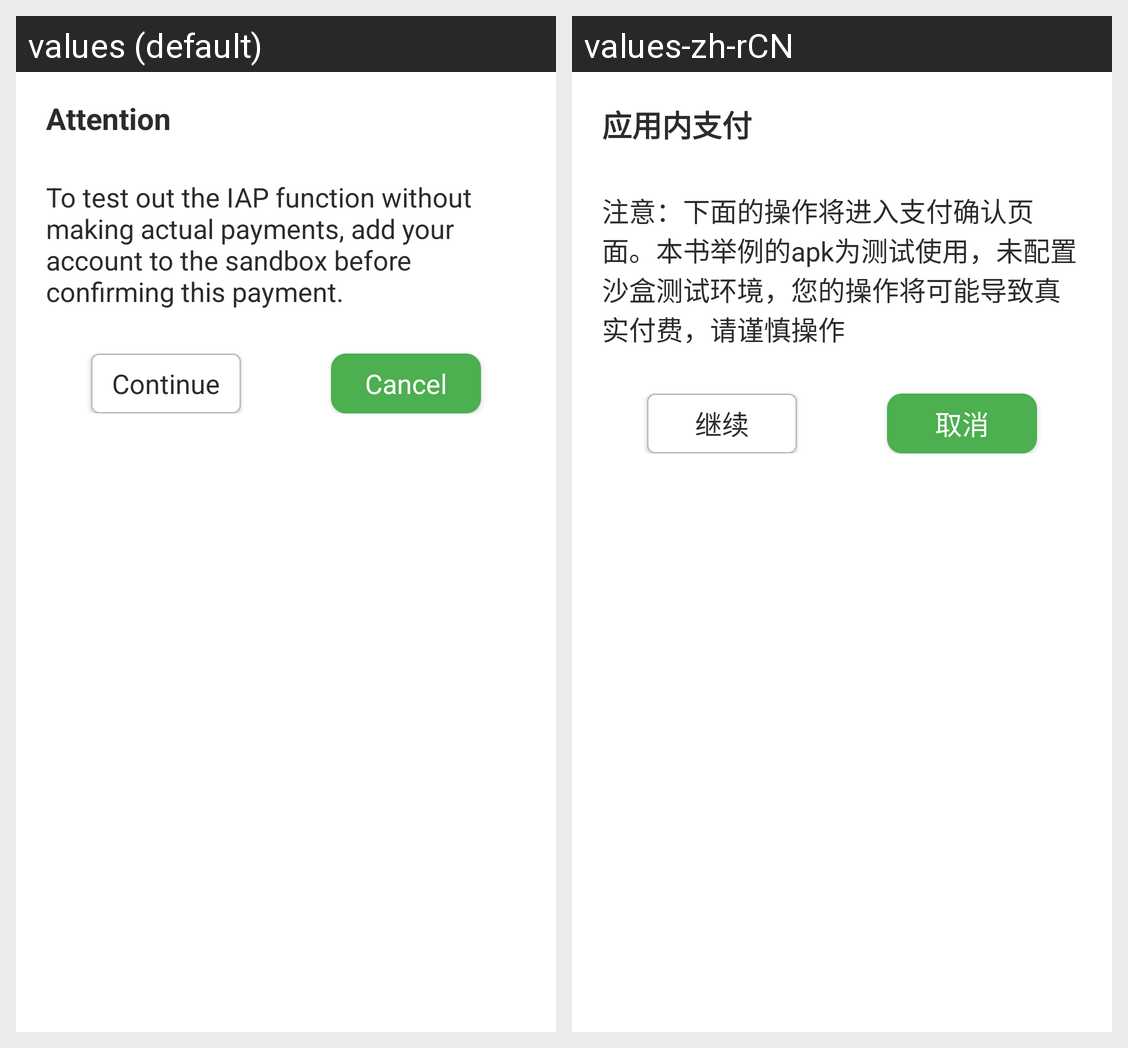

Strings drawn on this Android screen and how each of the app's shown locales translates them:
Android screen res/layout/iap_dialog.xml rendered under 2 locales, left to right: values (default), values-zh-rCN. Device: Nexus 5 (rendered at 1080×1920; each locale shown at half size, 540×960, under a caption strip naming it); theme AppTheme.
Strings drawn on this screen, with the default value and each locale's value (text and hints the layout hard-codes, and strings that could not be matched under every locale, appear in the picture but are not listed):

iap_note_title
  values: Attention
  values-zh-rCN: 应用内支付

iap_note_desc
  values: To test out the IAP function without making actual payments, add your account to the sandbox before confirming this payment.
  values-zh-rCN: 注意：下面的操作将进入支付确认页面。本书举例的apk为测试使用，未配置沙盒测试环境，您的操作将可能导致真实付费，请谨慎操作

btn_contuine
  values: Continue
  values-zh-rCN: 继续

btn_cancel
  values: Cancel
  values-zh-rCN: 取消
